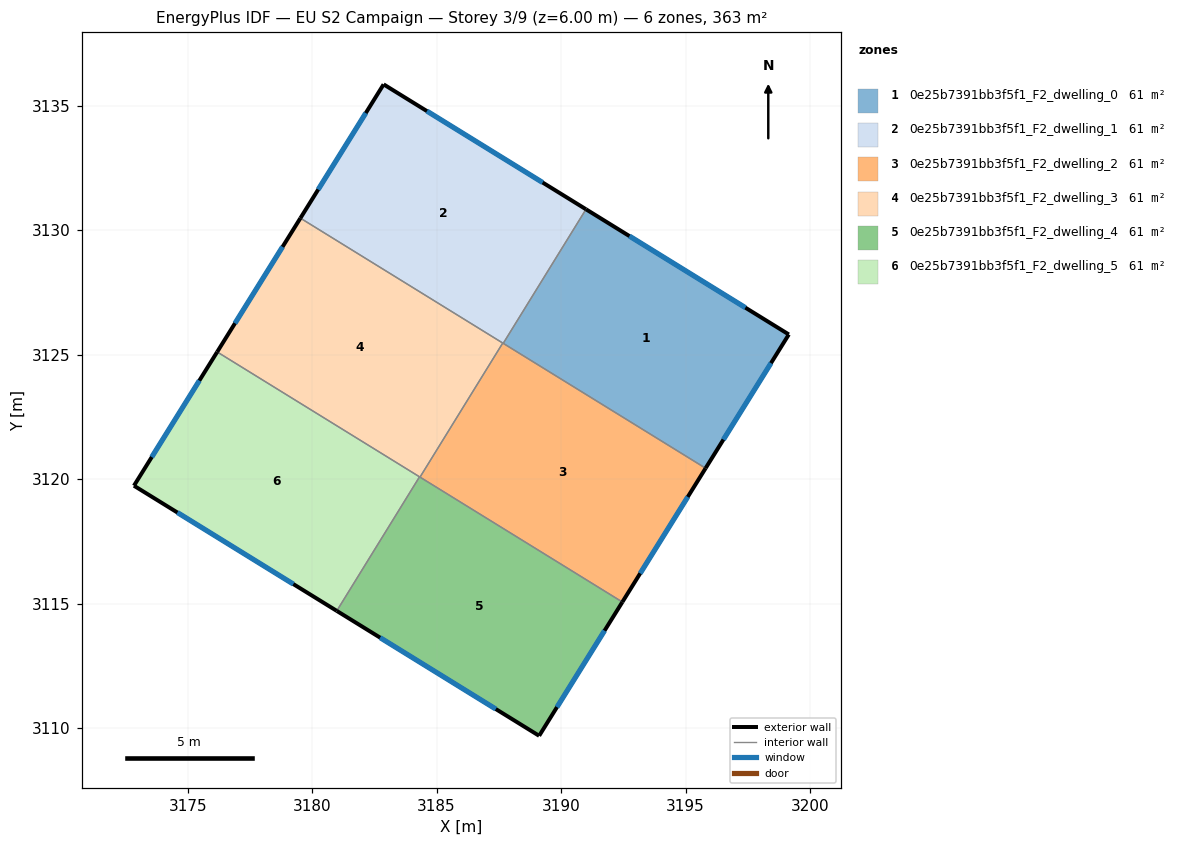
=== STOREY PLAN SPEC (per zone: floor XY polygon, exterior-wall plan segments, windows/doors) ===
zone 1: 0e25b7391bb3f5f1_F2_dwelling_0  (60.5 m²)
  floor: (3199.15, 3125.81) (3195.81, 3120.43) (3187.68, 3125.45) (3191.00, 3130.84)
  exterior wall: (3195.81, 3120.43) – (3199.15, 3125.81)  [6.3 m]
    window: (3196.52, 3121.59) – (3198.43, 3124.66)  [6.2 m²]
  exterior wall: (3199.15, 3125.81) – (3191.00, 3130.84)  [9.6 m]
    window: (3197.40, 3126.89) – (3192.75, 3129.76)  [9.4 m²]
  interior walls: 2
zone 2: 0e25b7391bb3f5f1_F2_dwelling_1  (60.5 m²)
  floor: (3191.00, 3130.84) (3187.68, 3125.45) (3179.53, 3130.48) (3182.87, 3135.86)
  exterior wall: (3182.87, 3135.86) – (3179.53, 3130.48)  [6.3 m]
    window: (3182.15, 3134.70) – (3180.24, 3131.63)  [6.2 m²]
  exterior wall: (3191.00, 3130.84) – (3182.87, 3135.86)  [9.6 m]
    window: (3189.26, 3131.91) – (3184.61, 3134.78)  [9.4 m²]
  interior walls: 3
zone 3: 0e25b7391bb3f5f1_F2_dwelling_2  (60.5 m²)
  floor: (3195.81, 3120.43) (3192.46, 3115.06) (3184.33, 3120.08) (3187.66, 3125.46)
  exterior wall: (3192.46, 3115.06) – (3195.81, 3120.43)  [6.3 m]
    window: (3193.18, 3116.21) – (3195.09, 3119.28)  [6.2 m²]
  interior walls: 4
zone 4: 0e25b7391bb3f5f1_F2_dwelling_3  (60.5 m²)
  floor: (3187.66, 3125.46) (3184.33, 3120.08) (3176.18, 3125.11) (3179.53, 3130.48)
  exterior wall: (3179.53, 3130.48) – (3176.18, 3125.11)  [6.3 m]
    window: (3178.81, 3129.33) – (3176.90, 3126.26)  [6.2 m²]
  interior walls: 4
zone 5: 0e25b7391bb3f5f1_F2_dwelling_4  (60.5 m²)
  floor: (3192.46, 3115.06) (3189.12, 3109.69) (3180.99, 3114.70) (3184.31, 3120.09)
  exterior wall: (3189.12, 3109.69) – (3192.46, 3115.06)  [6.3 m]
    window: (3189.84, 3110.84) – (3191.75, 3113.91)  [6.2 m²]
  exterior wall: (3180.99, 3114.70) – (3189.12, 3109.69)  [9.6 m]
    window: (3182.73, 3113.63) – (3187.38, 3110.76)  [9.4 m²]
  interior walls: 3
zone 6: 0e25b7391bb3f5f1_F2_dwelling_5  (60.5 m²)
  floor: (3184.31, 3120.09) (3180.99, 3114.70) (3172.84, 3119.73) (3176.18, 3125.11)
  exterior wall: (3172.84, 3119.73) – (3180.99, 3114.70)  [9.6 m]
    window: (3174.59, 3118.66) – (3179.24, 3115.78)  [9.4 m²]
  exterior wall: (3176.18, 3125.11) – (3172.84, 3119.73)  [6.3 m]
    window: (3175.47, 3123.96) – (3173.56, 3120.88)  [6.2 m²]
  interior walls: 2

=== DERIVED (storey summary) ===
Building: EU S2 Campaign
Storey: 3 of 9  (floor level z = 6.00 m)
Storey gross floor area: 363.2 m²
Zones on this storey: 6
  - 0e25b7391bb3f5f1_F2_dwelling_0: floor 60.5 m²; exterior wall 15.9 m (47.7 m²); 2 window(s) 15.6 m²; WWR 32.7%
  - 0e25b7391bb3f5f1_F2_dwelling_1: floor 60.5 m²; exterior wall 15.9 m (47.6 m²); 2 window(s) 15.6 m²; WWR 32.7%
  - 0e25b7391bb3f5f1_F2_dwelling_2: floor 60.5 m²; exterior wall 6.3 m (19.0 m²); 1 window(s) 6.2 m²; WWR 32.7%
  - 0e25b7391bb3f5f1_F2_dwelling_3: floor 60.5 m²; exterior wall 6.3 m (19.0 m²); 1 window(s) 6.2 m²; WWR 32.7%
  - 0e25b7391bb3f5f1_F2_dwelling_4: floor 60.5 m²; exterior wall 15.9 m (47.6 m²); 2 window(s) 15.6 m²; WWR 32.7%
  - 0e25b7391bb3f5f1_F2_dwelling_5: floor 60.5 m²; exterior wall 15.9 m (47.7 m²); 2 window(s) 15.6 m²; WWR 32.7%
Zone adjacency (shared interzone walls):
  - 0e25b7391bb3f5f1_F2_dwelling_0 ↔ 0e25b7391bb3f5f1_F2_dwelling_1
  - 0e25b7391bb3f5f1_F2_dwelling_0 ↔ 0e25b7391bb3f5f1_F2_dwelling_2
  - 0e25b7391bb3f5f1_F2_dwelling_1 ↔ 0e25b7391bb3f5f1_F2_dwelling_2
  - 0e25b7391bb3f5f1_F2_dwelling_1 ↔ 0e25b7391bb3f5f1_F2_dwelling_3
  - 0e25b7391bb3f5f1_F2_dwelling_2 ↔ 0e25b7391bb3f5f1_F2_dwelling_3
  - 0e25b7391bb3f5f1_F2_dwelling_2 ↔ 0e25b7391bb3f5f1_F2_dwelling_4
  - 0e25b7391bb3f5f1_F2_dwelling_3 ↔ 0e25b7391bb3f5f1_F2_dwelling_4
  - 0e25b7391bb3f5f1_F2_dwelling_3 ↔ 0e25b7391bb3f5f1_F2_dwelling_5
  - 0e25b7391bb3f5f1_F2_dwelling_4 ↔ 0e25b7391bb3f5f1_F2_dwelling_5